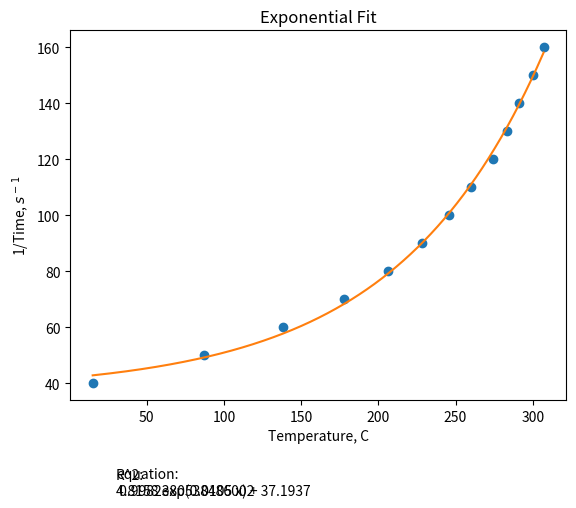

This chart was generated by the following Python code:
import matplotlib.pyplot as plt
import numpy as np
from scipy.optimize import curve_fit


def exponenial_func(x, a, b, c):
    return a*np.exp(b*x)+c


x = np.array([15, 87, 138, 178, 206, 228, 246, 260, 274, 283, 291, 300, 307])#np.array([20, 30, 40, 50, 60])
y = np.array([40, 50, 60, 70, 80, 90, 100, 110, 120, 130, 140, 150, 160])#np.array([0.015162344, 0.027679854, 0.055639098, 0.114814815, 0.240740741])


popt, pcov = curve_fit(exponenial_func, x, y, p0=(1, 1e-6, 1))

xx = np.linspace(15, 307, 1000000)
yy = exponenial_func(xx, *popt)

# please check whether that is correct
r2 = 1. - sum((exponenial_func(x, *popt) - y) ** 2) / sum((y - np.mean(y)) ** 2)

plt.plot(x, y, 'o', xx, yy)
plt.title('Exponential Fit')
plt.xlabel(r'Temperature, C')
plt.ylabel(r'1/Time, $s^-$$^1$')
plt.text(30, 0.15, "equation:\n{:.4f} exp({:.4f} x) + {:.4f}".format(*popt))
plt.text(30, 0.1, "R^2:\n {}".format(r2))
print(popt)
plt.show()